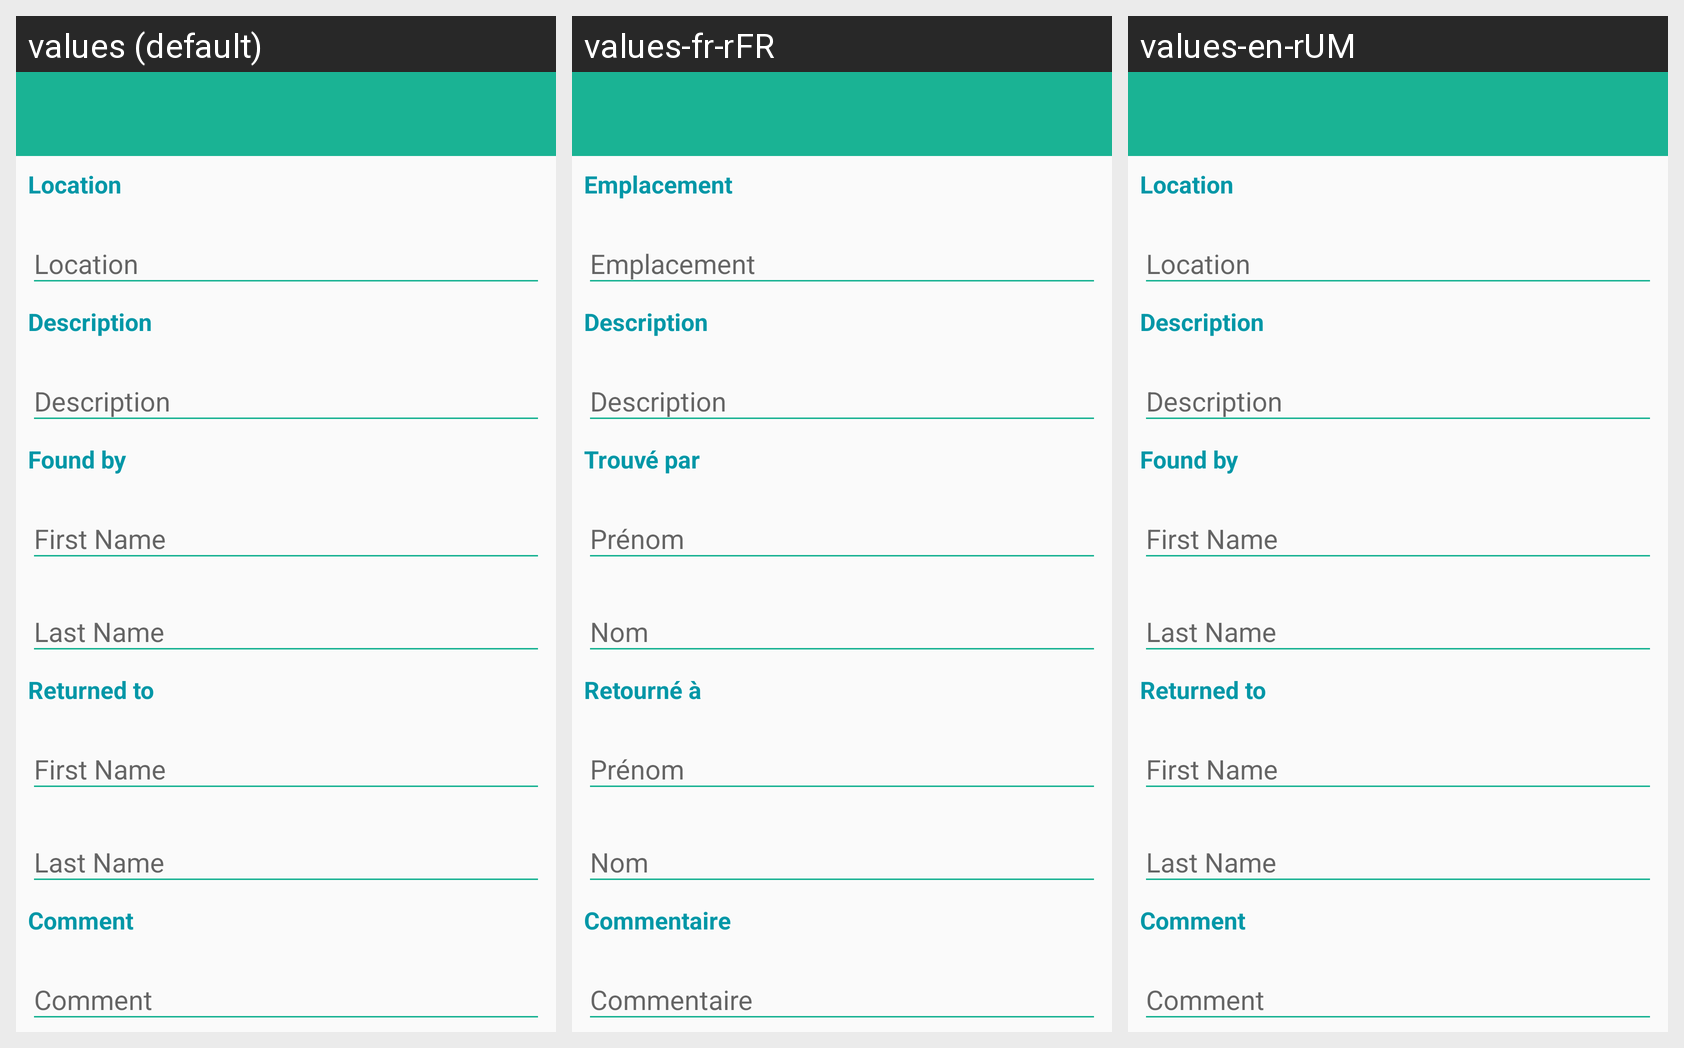

Strings drawn on this Android screen and how each of the app's shown locales translates them:
Android screen res/layout/activity_new_found_object.xml rendered under 3 locales, left to right: values (default), values-fr-rFR, values-en-rUM. Device: Nexus 5 (rendered at 1080×1920; each locale shown at half size, 540×960, under a caption strip naming it); theme AppThemeNoActionBar.
Strings drawn on this screen, with the default value and each locale's value (text and hints the layout hard-codes, and strings that could not be matched under every locale, appear in the picture but are not listed):

text_new_order_location
  values: Location
  values-fr-rFR: Emplacement
  values-en-rUM: Location

hint_new_order_location
  values: Location
  values-fr-rFR: Emplacement
  values-en-rUM: Location

text_new_order_description
  values: Description
  values-fr-rFR: Description
  values-en-rUM: Description

hint_new_order_description
  values: Description
  values-fr-rFR: Description
  values-en-rUM: Description

text_show_lost_and_found_found_by
  values: Found by
  values-fr-rFR: Trouvé par 
  values-en-rUM: Found by

text_show_lost_and_found_belong_to
  values: Returned to
  values-fr-rFR: Retourné à 
  values-en-rUM: Returned to

text_show_lost_and_found_comment
  values: Comment
  values-fr-rFR: Commentaire
  values-en-rUM: Comment
